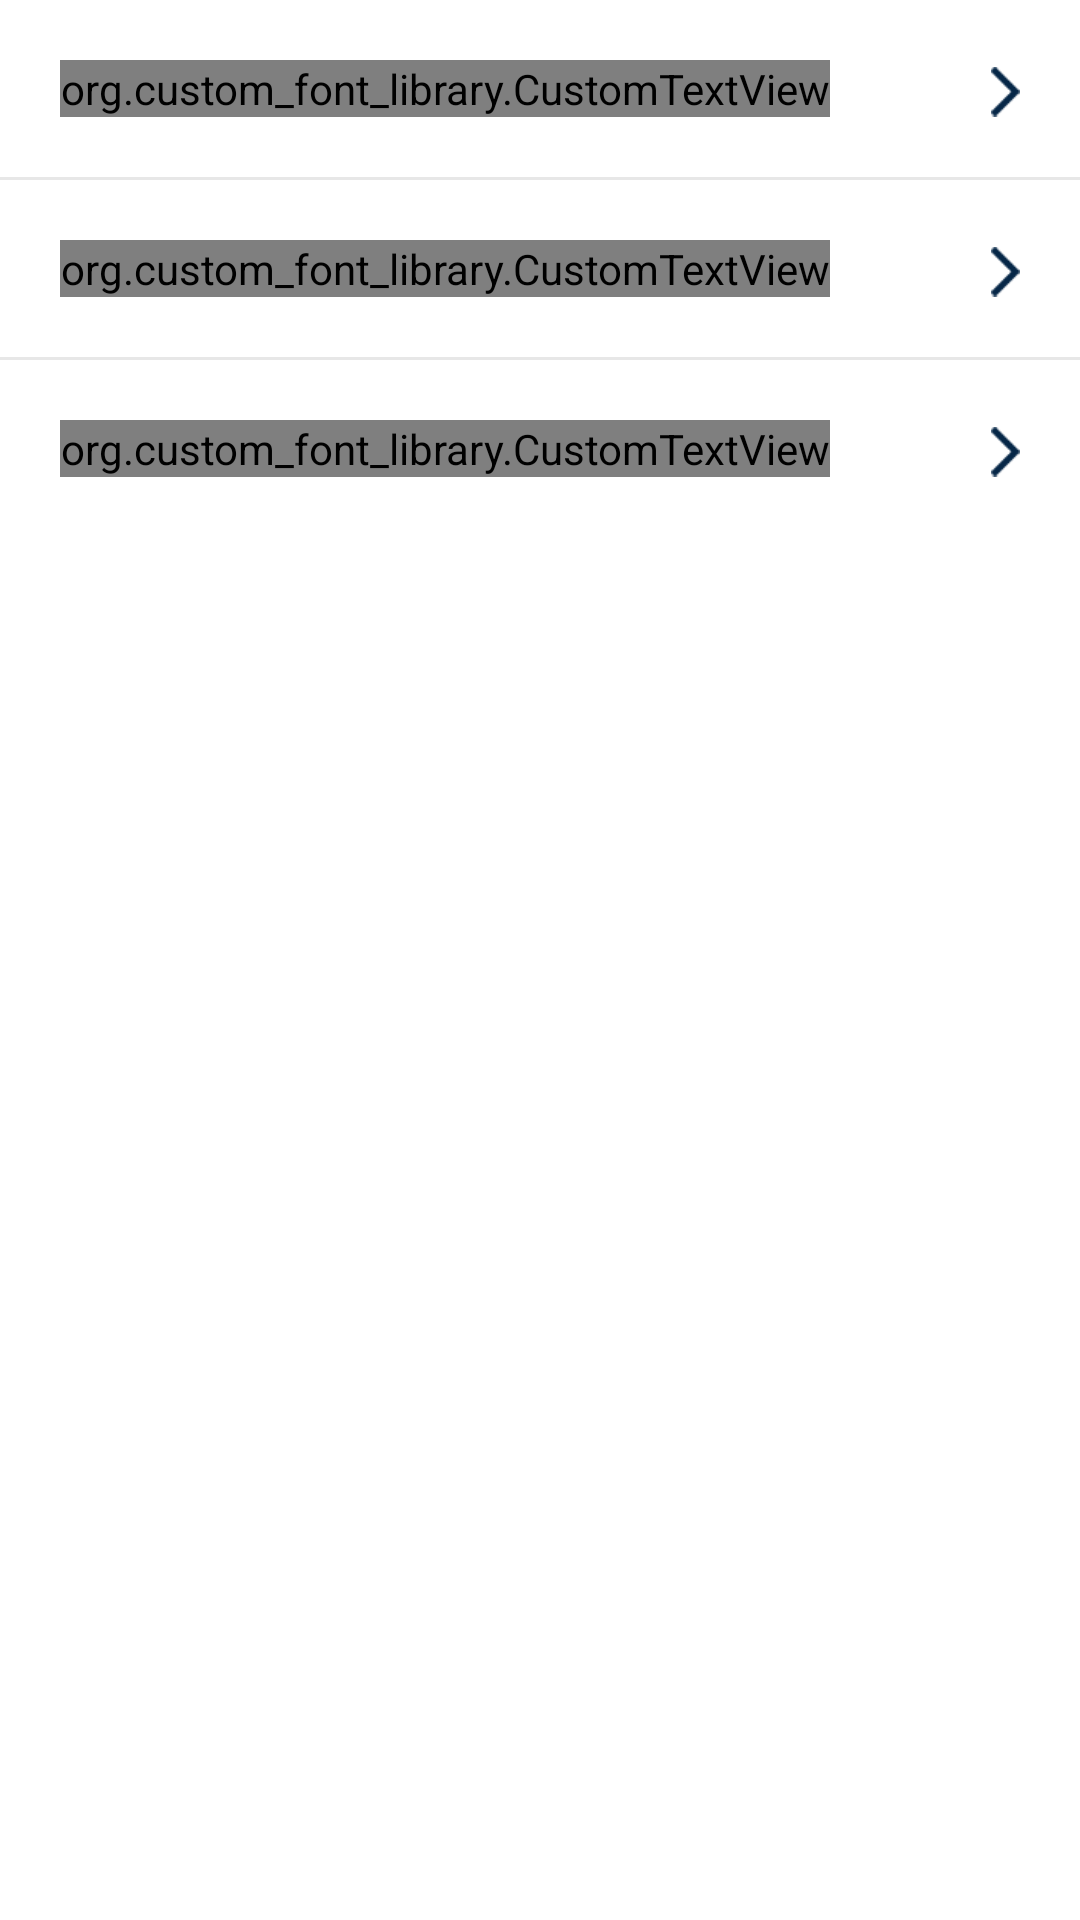

This screen was rendered from an Android layout file. Write that file and the resources it references.
<!-- AndroidManifest.xml: application theme AppTheme -->
<!-- res/layout/settings_layout.xml -->
<?xml version="1.0" encoding="utf-8"?>
<LinearLayout xmlns:android="http://schemas.android.com/apk/res/android"
    android:layout_width="match_parent"
    android:layout_height="match_parent"
    android:background="@color/pure_white"
    android:orientation="vertical">

    <RelativeLayout
        android:id="@+id/rlt_row_one"
        android:layout_width="match_parent"
        android:layout_height="wrap_content"
        android:padding="10dp">

        <org.custom_font_library.CustomTextView
            style="@style/Linotte_Semi_Bold"
            android:id="@+id/tv_change_pwd"
            android:layout_width="wrap_content"
            android:layout_height="wrap_content"
            android:layout_marginTop="10dp"
            android:layout_marginStart="10dp"
            android:layout_marginEnd="10dp"
            android:layout_marginBottom="10dp"
            android:drawableLeft="@drawable/password_icon"
            android:drawableStart="@drawable/password_icon"
            android:drawablePadding="15dp"
            android:gravity="start"
            android:textSize="16sp"
            android:textColor="@color/hint_color"
            android:text="@string/txt_change_pwd_title" />

        <ImageView
            android:id="@+id/iv_forward_arrow_one"
            android:layout_width="wrap_content"
            android:layout_height="wrap_content"
            android:layout_alignBottom="@+id/tv_change_pwd"
            android:layout_alignParentRight="true"
            android:layout_alignParentEnd="true"
            android:layout_marginRight="10dp"
            android:layout_marginEnd="10dp"
            android:src="@drawable/forward_arrow"/>
    </RelativeLayout>

    <View
        android:layout_width="match_parent"
        android:layout_height="1dp"
        android:background="@color/transparent_hint_color"/>

    <RelativeLayout
        android:id="@+id/rlt_row_two"
        android:layout_width="match_parent"
        android:layout_height="wrap_content"
        android:padding="10dp">

        <ImageView
            android:id="@+id/iv_forward_arrow_two"
            android:layout_width="wrap_content"
            android:layout_height="wrap_content"
            android:layout_alignBottom="@+id/tv_notification"
            android:layout_alignParentRight="true"
            android:layout_alignParentEnd="true"
            android:layout_marginRight="10dp"
            android:layout_marginEnd="10dp"
            android:src="@drawable/forward_arrow"/>

        <org.custom_font_library.CustomTextView
            style="@style/Linotte_Semi_Bold"
            android:id="@+id/tv_notification"
            android:layout_width="wrap_content"
            android:layout_height="wrap_content"
            android:layout_marginTop="10dp"
            android:layout_marginStart="10dp"
            android:layout_marginEnd="10dp"
            android:layout_marginBottom="10dp"
            android:drawableLeft="@drawable/notification"
            android:drawableStart="@drawable/notification"
            android:drawablePadding="15dp"
            android:gravity="start"
            android:textSize="16sp"
            android:textColor="@color/hint_color"
            android:text="@string/txt_notification_settings" />
    </RelativeLayout>

    <View
        android:layout_width="match_parent"
        android:layout_height="1dp"
        android:background="@color/transparent_hint_color"/>

    <RelativeLayout
        android:id="@+id/rlt_row_three"
        android:layout_width="match_parent"
        android:layout_height="wrap_content"
        android:padding="10dp">

        <org.custom_font_library.CustomTextView
            style="@style/Linotte_Semi_Bold"
            android:id="@+id/tv_logout"
            android:layout_width="wrap_content"
            android:layout_height="wrap_content"
            android:layout_marginTop="10dp"
            android:layout_marginStart="10dp"
            android:layout_marginEnd="10dp"
            android:layout_marginBottom="10dp"
            android:drawableLeft="@drawable/logout"
            android:drawableStart="@drawable/logout"
            android:drawablePadding="15dp"
            android:gravity="start"
            android:textSize="16sp"
            android:textColor="@color/hint_color"
            android:text="@string/txt_logout" />

        <ImageView
            android:id="@+id/iv_forward_arrow_three"
            android:layout_width="wrap_content"
            android:layout_height="wrap_content"
            android:layout_alignBottom="@+id/tv_logout"
            android:layout_alignParentRight="true"
            android:layout_alignParentEnd="true"
            android:layout_marginRight="10dp"
            android:layout_marginEnd="10dp"
            android:src="@drawable/forward_arrow"/>
    </RelativeLayout>
</LinearLayout>
<!-- resources referenced by this layout -->
<resources>
  <color name="hint_color">#7f7f7f</color>
  <color name="pure_white">#ffffff</color>
  <color name="transparent_hint_color">#307f7f7f</color>
  <!-- drawable forward_arrow: png bitmap (drawable-hdpi, 15690 bytes) -->
  <!-- drawable logout: png bitmap (drawable-hdpi, 16182 bytes) -->
  <!-- drawable notification: png bitmap (drawable-hdpi, 15797 bytes) -->
  <!-- drawable password_icon: png bitmap (drawable-hdpi, 15813 bytes) -->
  <string name="txt_change_pwd_title">Change Password</string>
  <string name="txt_logout">Logout</string>
  <string name="txt_notification_settings">Notification Settings</string>
  <style name="Linotte_Semi_Bold" parent="@android:style/Theme">
          <item name="typeface">fonts/Linotte_Semi_Bold.otf</item>
      </style>
  <style name="AppTheme" parent="Theme.AppCompat.Light">
          
          <item name="windowNoTitle">true</item>
          <item name="windowActionBar">false</item>
          <item name="colorPrimary">@color/colorPrimary</item>
          <item name="colorPrimaryDark">@color/black</item>
          <item name="colorAccent">@color/colorAccent</item>
      </style>
  <color name="colorPrimary">#3F51B5</color>
  <color name="black">#000000</color>
  <color name="colorAccent">#FF4081</color>
</resources>
